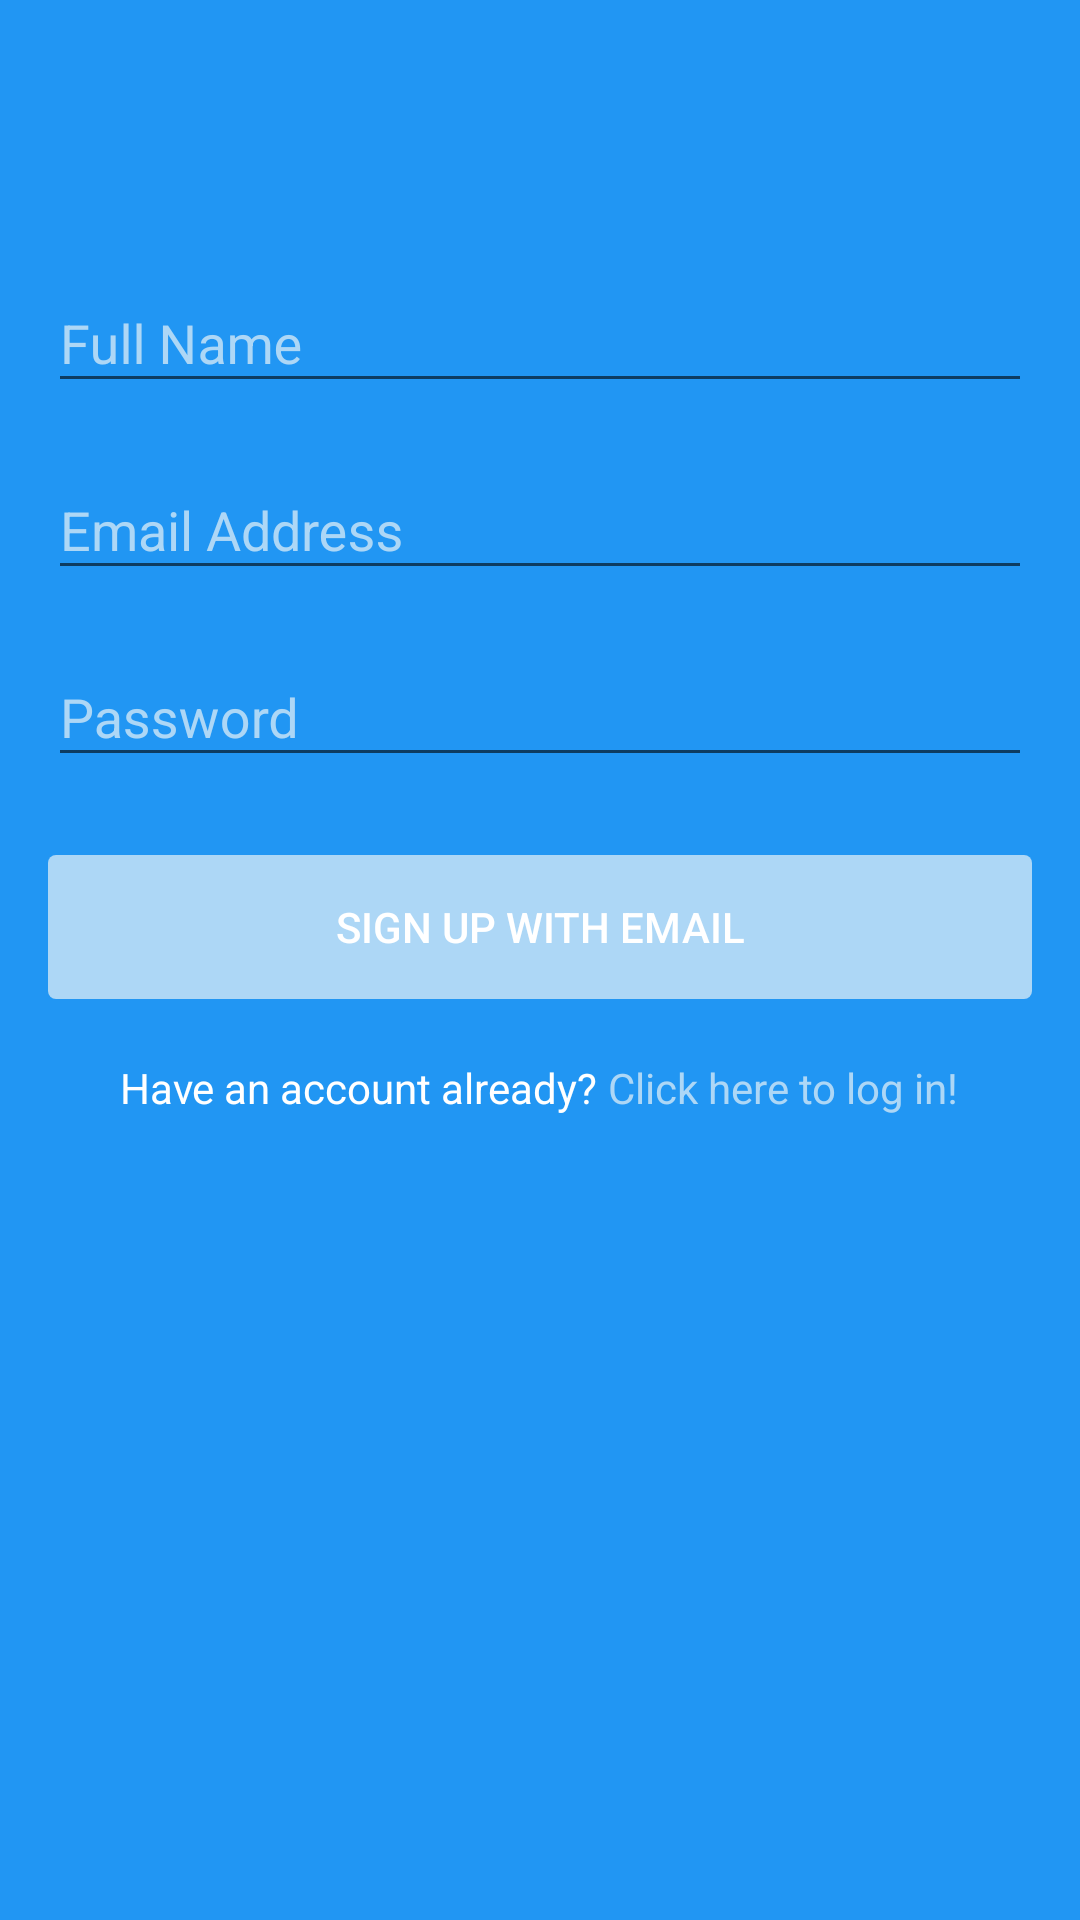

Here is an Android app screen rendered from its layout file. Give the layout XML and the strings, colors and styles it references.
<!-- AndroidManifest.xml: application theme AppTheme -->
<!-- res/layout/activity_sign_up.xml -->
<?xml version="1.0" encoding="utf-8"?>
<RelativeLayout xmlns:android="http://schemas.android.com/apk/res/android"
    xmlns:tools="http://schemas.android.com/tools"
    android:layout_width="match_parent"
    android:layout_height="match_parent"
    android:background="@color/colorPrimary"
    tools:context="com.example.gokul.signinapp_1_8.SignUpActivity">
    <include
        android:id="@+id/tool_bar"
        layout="@layout/tool_bar"
        android:layout_width="match_parent"
        android:layout_height="wrap_content" />

    <LinearLayout
        android:layout_below="@+id/tool_bar"
        android:layout_width="match_parent"
        android:orientation="vertical"
        android:padding="16dp"
        android:layout_height="match_parent">

        <LinearLayout
            android:orientation="vertical"
            android:layout_width="match_parent"
            android:layout_marginBottom="10dp"
            android:layout_height="wrap_content">

            <android.support.design.widget.TextInputLayout
                android:id="@+id/full_name"
                android:layout_width="fill_parent"
                android:layout_height="wrap_content"
                android:layout_marginTop="10dp">
                <EditText
                    android:id="@+id/editName"
                    android:layout_width="fill_parent"
                    android:layout_height="wrap_content"
                    android:ems="10"
                    android:hint="Full Name"
                    android:inputType="textPersonName" />
            </android.support.design.widget.TextInputLayout>

            <android.support.design.widget.TextInputLayout
                android:id="@+id/email_address"
                android:layout_width="fill_parent"
                android:layout_height="wrap_content"
                android:layout_marginTop="10dp">

                <EditText
                    android:id="@+id/editEmail"
                    android:layout_width="fill_parent"
                    android:layout_height="wrap_content"
                    android:ems="10"
                    android:hint="Email Address"
                    android:inputType="textEmailAddress" />
            </android.support.design.widget.TextInputLayout>

            <android.support.design.widget.TextInputLayout
                android:id="@+id/password"
                android:layout_width="fill_parent"
                android:layout_height="wrap_content"
                android:layout_marginTop="10dp">
                <EditText
                    android:id="@+id/editPassword"
                    android:layout_width="fill_parent"
                    android:layout_height="wrap_content"
                    android:ems="10"
                    android:hint="Password"
                    android:inputType="textPassword" />
            </android.support.design.widget.TextInputLayout>
        </LinearLayout>

        <Button
            android:layout_width="fill_parent"
            android:layout_height="wrap_content"
            android:layout_marginTop="16dp"
            android:id="@+id/btnSignUp"
            android:background="@drawable/btn_sign_up"
            android:text="SIGN UP WITH EMAIL"
            style="?android:attr/borderlessButtonStyle"
            android:textColor="#fff" />

        

        <LinearLayout
            android:layout_width="wrap_content"
            android:orientation="horizontal"
            android:layout_marginTop="20dp"
            android:layout_gravity="center_horizontal"
            android:layout_height="wrap_content">
            <TextView
                android:layout_width="wrap_content"
                android:layout_gravity="center"
                android:textColor="@android:color/white"
                android:text="Have an account already? "
                android:layout_height="wrap_content" />
            <TextView
                android:layout_width="wrap_content"
                android:id="@+id/txtRegToLogin"
                android:layout_gravity="center"
                android:textColor="@color/colorAccent"
                android:text="Click here to log in!"
                android:layout_height="wrap_content" />
        </LinearLayout>

    </LinearLayout>

</RelativeLayout>
<!-- res/layout/tool_bar.xml (included above) -->
<?xml version="1.0" encoding="utf-8"?>
<android.support.v7.widget.Toolbar
    android:layout_height="wrap_content"
    android:paddingTop="0dp"
    android:layout_width="match_parent"
    android:background="@color/colorPrimary"
    android:elevation="0dp"
    android:theme="@style/ThemeOverlay.AppCompat.Dark"
    xmlns:android="http://schemas.android.com/apk/res/android" />
<!-- resources referenced by this layout -->
<resources>
  <color name="colorAccent">#ADD7F6</color>
  <color name="colorPrimary">#2196F3</color>
  <!-- drawable btn_fb (drawable) -->
  <?xml version="1.0" encoding="utf-8"?>
  <shape xmlns:android="http://schemas.android.com/apk/res/android"
      android:shape="rectangle" android:padding="10dp">
      
      <solid android:color="#3b5998"/>
      <corners android:radius="2.5dp"/>
  </shape>
  <!-- drawable btn_google (drawable) -->
  <?xml version="1.0" encoding="utf-8"?>
  <shape xmlns:android="http://schemas.android.com/apk/res/android"
      android:shape="rectangle" android:padding="10dp">
      
      <solid android:color="#dc4e41"/>
      <corners android:radius="2.5dp"/>
  </shape>
  <!-- drawable btn_sign_up (drawable) -->
  <?xml version="1.0" encoding="utf-8"?>
  <shape xmlns:android="http://schemas.android.com/apk/res/android"
      android:shape="rectangle" android:padding="10dp">
      
      <solid android:color="@color/colorAccent"/>
      <corners android:radius="2.5dp"/>
  </shape>
  <style name="AppTheme" parent="Theme.AppCompat.Light.NoActionBar">
          
          <item name="colorPrimary">@color/colorPrimary</item>
          <item name="colorPrimaryDark">@color/colorPrimaryDark</item>
          <item name="colorAccent">@color/colorAccent</item>
          <item name="android:textColorHint">@color/colorAccent</item>
  
      </style>
  <color name="colorPrimaryDark">#1976D2</color>
</resources>
